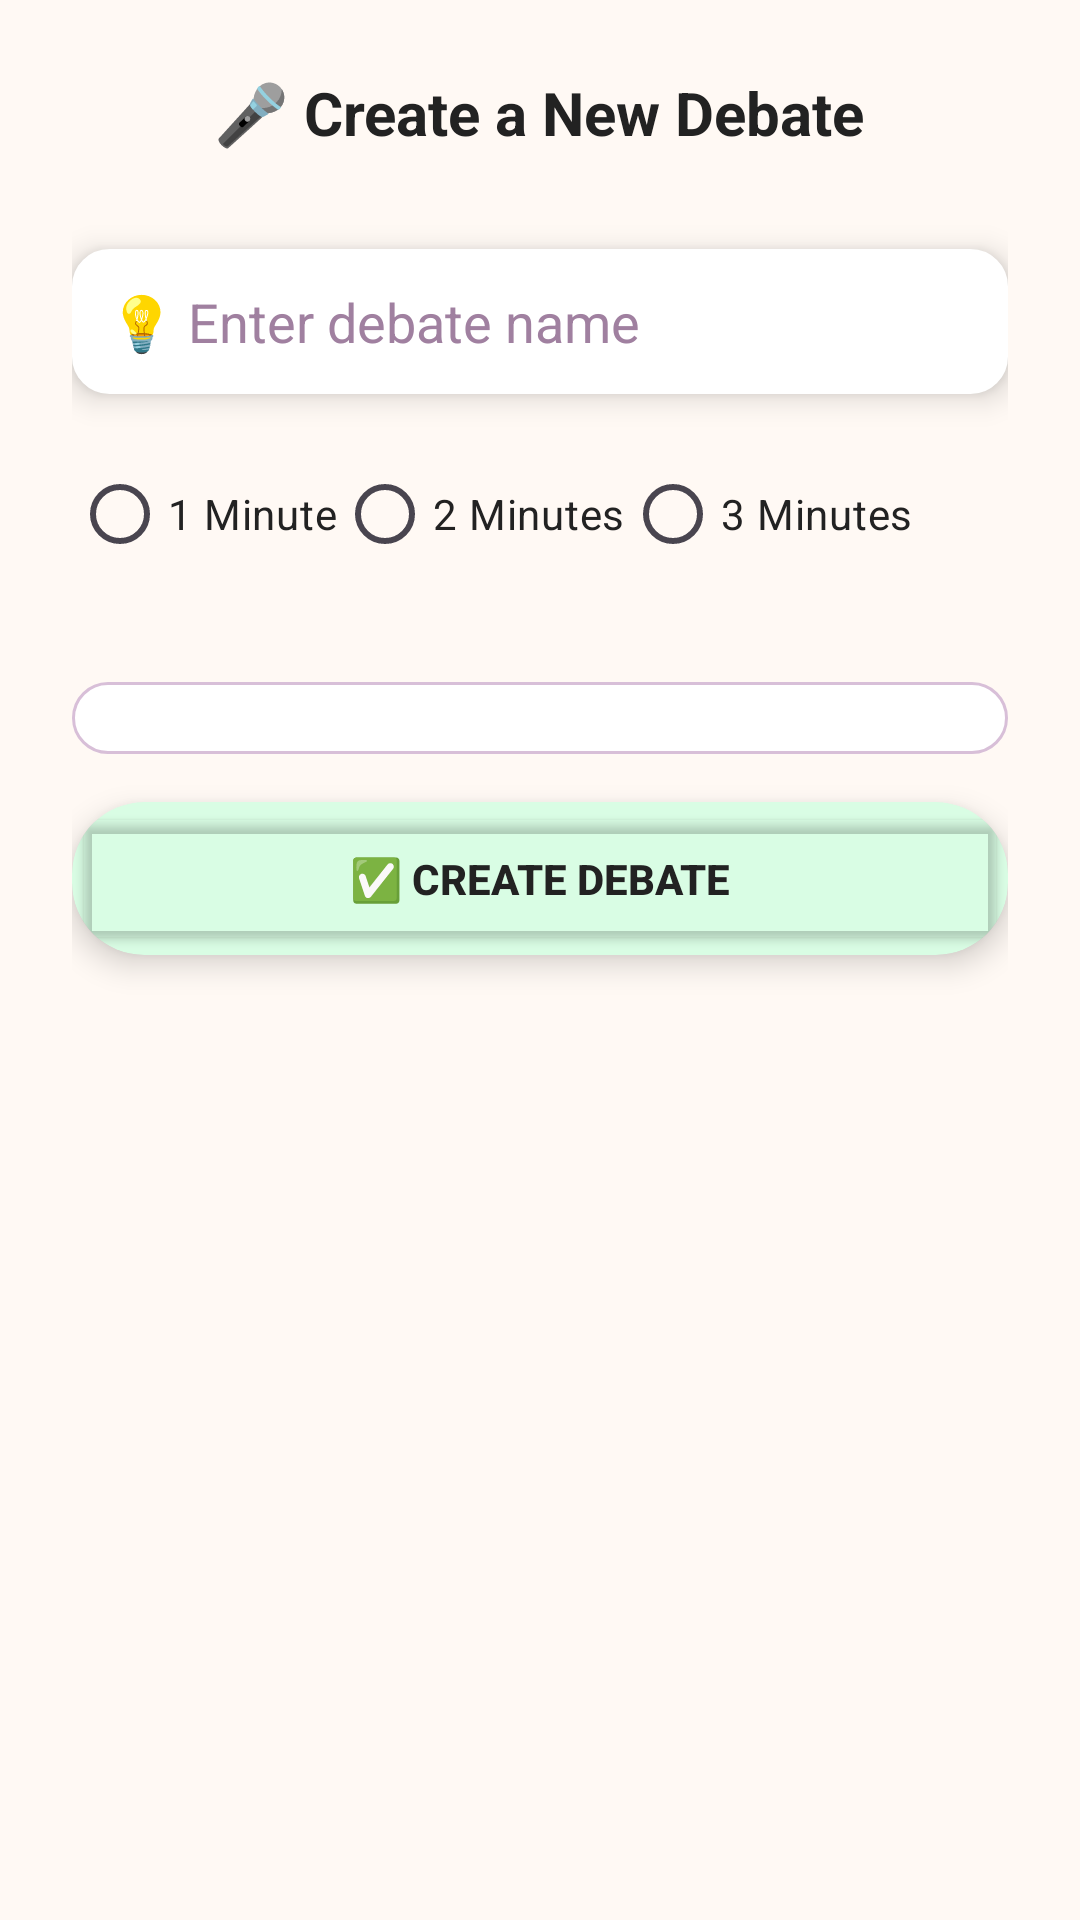

Write the Android layout XML for this screen, with the resource values it uses.
<!-- AndroidManifest.xml: application theme Theme.VirtualDebatePlatform -->
<!-- res/layout/fragment_create_debate.xml -->
<?xml version="1.0" encoding="utf-8"?>
<ScrollView xmlns:android="http://schemas.android.com/apk/res/android"
    xmlns:app="http://schemas.android.com/apk/res-auto"
    android:layout_width="match_parent"
    android:layout_height="match_parent"
    android:background="#FFF9F4"
    android:padding="24dp">

    <LinearLayout
        android:layout_width="match_parent"
        android:layout_height="wrap_content"
        android:orientation="vertical"
        android:gravity="center_horizontal">

        
        <TextView
            android:layout_width="wrap_content"
            android:layout_height="wrap_content"
            android:text="🎤 Create a New Debate"
            android:textSize="20sp"
            android:textStyle="bold"
            android:textColor="#222"
            android:layout_marginBottom="32dp" />

        
        <EditText
            android:id="@+id/et_topic"
            android:layout_width="match_parent"
            android:layout_height="wrap_content"
            android:layout_marginBottom="16dp"
            android:background="@drawable/edit_text_background"
            android:backgroundTint="#FFFFFF"
            android:elevation="6dp"
            android:hint="💡 Enter debate name"
            android:padding="12dp"
            android:textColorHint="#A080A0" />

        <LinearLayout
            android:layout_width="match_parent"
            android:layout_height="wrap_content"
            android:layout_marginBottom="16dp"
            android:orientation="horizontal">

            <RadioGroup
                android:id="@+id/rg_time_limit"
                android:layout_width="match_parent"
                android:layout_height="match_parent"
                android:layout_marginBottom="16dp"
                android:orientation="horizontal">

                <RadioButton
                    android:id="@+id/rb_1min"
                    android:layout_width="wrap_content"
                    android:layout_height="wrap_content"
                    android:text="1 Minute"
                    android:textColor="#222" />

                <RadioButton
                    android:id="@+id/rb_2min"
                    android:layout_width="wrap_content"
                    android:layout_height="wrap_content"
                    android:text="2 Minutes"
                    android:textColor="#222" />

                <RadioButton
                    android:id="@+id/rb_3min"
                    android:layout_width="wrap_content"
                    android:layout_height="wrap_content"
                    android:text="3 Minutes"
                    android:textColor="#222" />
            </RadioGroup>

        </LinearLayout>

        


        <androidx.recyclerview.widget.RecyclerView
            android:id="@+id/rv_participants"
            android:layout_width="match_parent"
            android:layout_height="wrap_content"
            android:background="@drawable/edit_text_background"
            android:padding="12dp"
            android:layout_marginBottom="16dp" />

        <androidx.cardview.widget.CardView
            android:layout_width="match_parent"
            android:layout_height="wrap_content"
            android:layout_marginBottom="24dp"
            app:cardCornerRadius="24dp"
            app:cardElevation="6dp"
            app:cardBackgroundColor="#D9FDE4">

            <Button
                android:id="@+id/btn_create"
                android:layout_width="match_parent"
                android:layout_height="wrap_content"
                android:text="✅ Create Debate"
                android:textColor="#222"
                android:textStyle="bold"
                android:backgroundTint="@android:color/transparent"
                android:padding="16dp"
                android:elevation="0dp"/>
        </androidx.cardview.widget.CardView>
    </LinearLayout>
</ScrollView>
<!-- resources referenced by this layout -->
<resources>
  <!-- drawable edit_text_background (drawable) -->
  <?xml version="1.0" encoding="utf-8"?>
  <shape xmlns:android="http://schemas.android.com/apk/res/android"
      android:shape="rectangle">
  
      <solid android:color="#FFFFFF" />
  
      <corners android:radius="12dp" />
  
      <stroke
          android:width="1dp"
          android:color="#D8BFD8" /> 
  
      <padding
          android:left="12dp"
          android:top="12dp"
          android:right="12dp"
          android:bottom="12dp" />
  </shape>
  <style name="Theme.VirtualDebatePlatform" parent="Base.Theme.VirtualDebatePlatform" />
  <style name="Base.Theme.VirtualDebatePlatform" parent="Theme.Material3.DayNight.NoActionBar">
          
          
      </style>
</resources>
